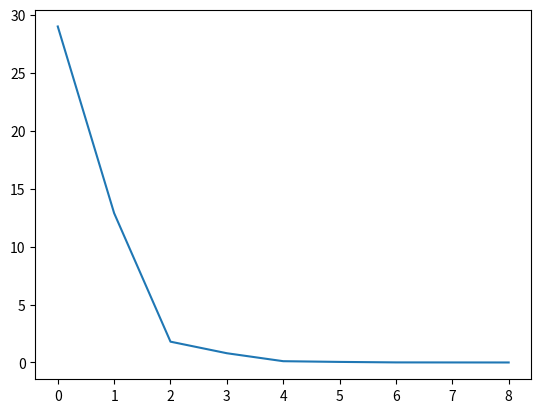

Generate this figure with matplotlib:
import numpy as np
import matplotlib.pyplot as plt


def main():
    A = np.array([[3, 2],
                  [2, 6]])
    x_estimate = np.array([[-2], [-2]])
    b = np.array([[2], [-8]])
    x_final, errors = solve_msd(A, x_estimate, b, 0.001)
    print(x_final)
    plt.plot(errors)
    plt.show()


def solve_msd(A, x, b, error_threshold):
    max_iterations = 1000

    r = b - np.matmul(A, x)
    delta = np.matmul(np.transpose(r), r)
    errors = []

    for i in range(max_iterations):
        if delta[0, 0] < error_threshold:
            print(f'Converged in {i} iterations')
            return(x, errors)
        q = np.matmul(A, r)
        alpha = delta / np.matmul(np.transpose(r), q)
        x = x + alpha * r
        if i % 50 == 0:
            r = b - np.matmul(A, x)
        else:
            r = r - alpha * q
        delta = np.matmul(np.transpose(r), r)
        errors.append(delta[0, 0])
    raise Exception("Maximum iterations exceeded with no convergence")


if __name__ == "__main__":
    main()
